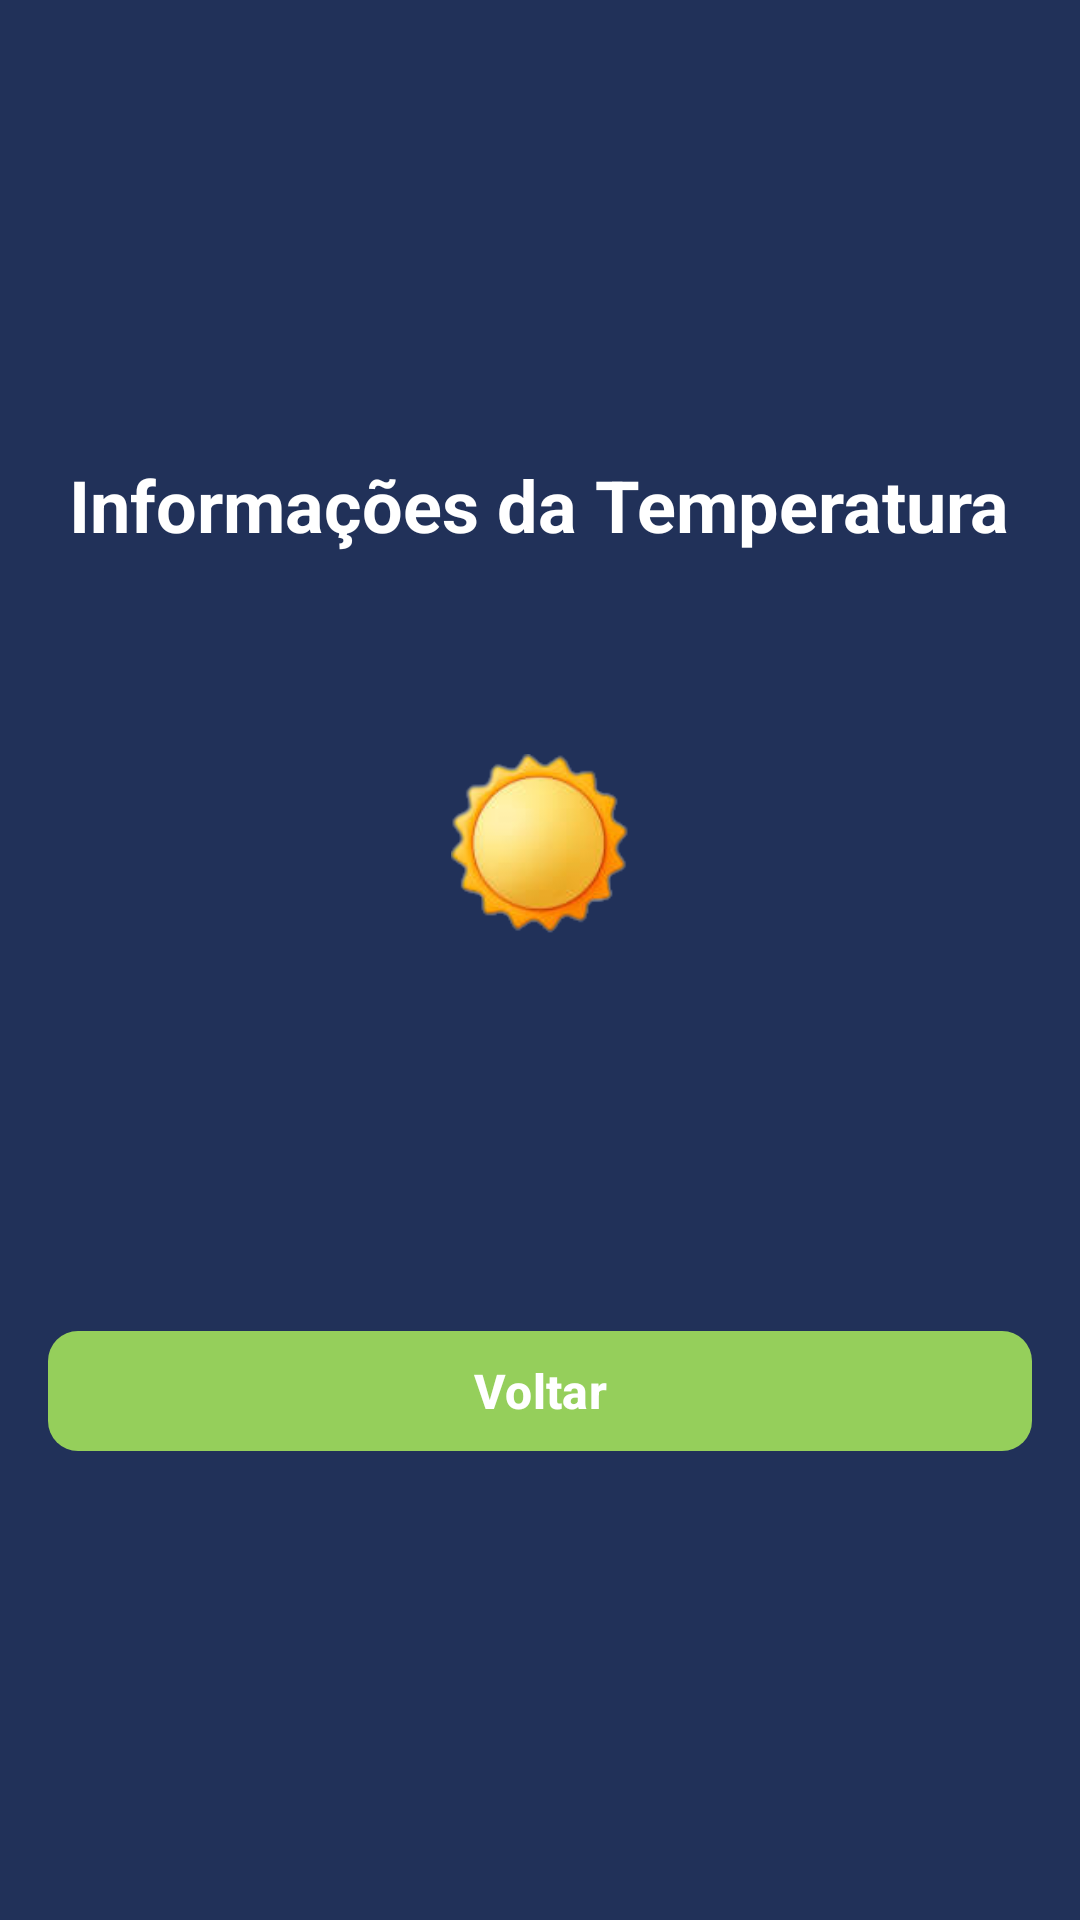

Android layout source for this screen:
<!-- AndroidManifest.xml: application theme Theme.WeatherApp -->
<!-- res/layout/activity_result.xml -->
<?xml version="1.0" encoding="utf-8"?>
<LinearLayout xmlns:android="http://schemas.android.com/apk/res/android"
    xmlns:app="http://schemas.android.com/apk/res-auto"
    xmlns:tools="http://schemas.android.com/tools"
    android:id="@+id/main"
    android:orientation="vertical"
    android:gravity="center"
    android:background="@color/azulEscuro"
    android:layout_width="match_parent"
    android:layout_height="match_parent"
    android:padding="16dp"
    tools:context=".Result">



    <TextView
        android:layout_width="wrap_content"
        android:layout_height="wrap_content"
        android:id="@+id/txtTitulo"
        android:text="Informações da Temperatura"
        android:textColor="@color/white"
        android:gravity="center"
        android:textSize="24sp"
        android:textStyle="bold"/>

    <TextView
        android:layout_width="wrap_content"
        android:layout_height="wrap_content"
        android:id="@+id/txtCidadeRecebida"
        android:layout_marginTop="24dp"
        android:textColor="@color/white"
        android:textSize="20sp"/>

    <ImageView
        android:id="@+id/imgClima"
        android:layout_width="60dp"
        android:layout_height="60dp"
        android:layout_marginTop="16dp"
        android:src="@drawable/sol" />


    <TextView
        android:id="@+id/txtTemperatura"
        android:layout_width="wrap_content"
        android:layout_height="wrap_content"
        android:layout_marginTop="8dp"
        android:textColor="@color/white"
        android:textSize="28sp"
        android:textStyle="bold"/>

    <TextView
        android:layout_width="wrap_content"
        android:layout_height="wrap_content"
        android:id="@+id/txtMensagem"
        android:layout_marginTop="24dp"
        android:textColor="@color/white"
        android:textSize="20sp"/>

    <com.google.android.material.button.MaterialButton
        android:id="@+id/btnVoltar"
        android:layout_width="match_parent"
        android:layout_height="wrap_content"
        android:text="Voltar"
        android:layout_marginTop="32dp"
        android:textColor="@color/white"
        app:backgroundTint="@color/verde"
        app:cornerRadius="10dp"
        android:textSize="16sp"
        android:textStyle="bold"
        app:rippleColor="@color/verdeEscuro"
        android:elevation="4dp"
        app:strokeColor="@color/verde"
        app:strokeWidth="0dp"/>


</LinearLayout>
<!-- resources referenced by this layout -->
<resources>
  <color name="azulEscuro">#213159</color>
  <color name="verde">#95cf5b</color>
  <color name="verdeEscuro">#6DB229</color>
  <color name="white">#FFFFFFFF</color>
  <!-- drawable sol: png bitmap (drawable, 15511 bytes) -->
  <style name="Theme.WeatherApp" parent="Base.Theme.WeatherApp" />
  <style name="Base.Theme.WeatherApp" parent="Theme.Material3.DayNight.NoActionBar">
          
          
      </style>
</resources>
